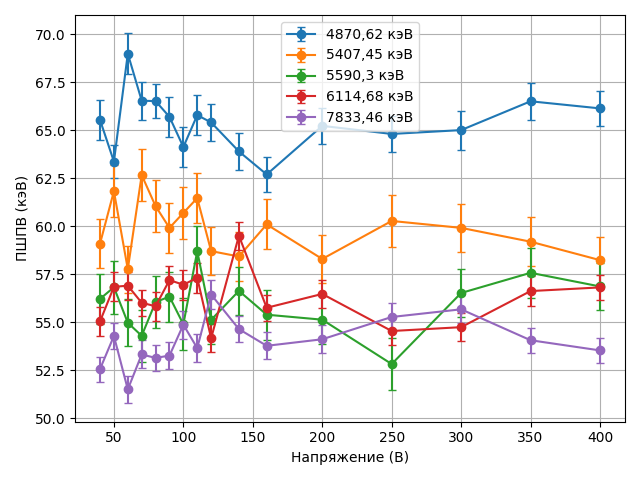

Source data for this figure (header and first rows):
Пик, Напряжение (В), ПШПВ (кэВ), ΔПШПВ (кэВ)
4870,62 кэВ, 40, 65.53, 1.03
4870,62 кэВ, 50, 63.36, 0.87
4870,62 кэВ, 60, 68.98, 1.05
4870,62 кэВ, 70, 66.53, 0.98
4870,62 кэВ, 80, 66.51, 0.89
4870,62 кэВ, 90, 65.69, 1.03
4870,62 кэВ, 100, 64.12, 1.04
4870,62 кэВ, 110, 65.78, 1.05
4870,62 кэВ, 120, 65.4, 0.97
4870,62 кэВ, 140, 63.89, 0.96
4870,62 кэВ, 160, 62.69, 0.91
4870,62 кэВ, 200, 65.22, 0.94
4870,62 кэВ, 250, 64.8, 0.95
4870,62 кэВ, 300, 65.0, 1.01
4870,62 кэВ, 350, 66.5, 0.95
4870,62 кэВ, 400, 66.13, 0.93
5407,45 кэВ, 40, 59.09, 1.29
5407,45 кэВ, 50, 61.82, 1.37
5407,45 кэВ, 60, 57.76, 1.22
5407,45 кэВ, 70, 62.66, 1.37
5407,45 кэВ, 80, 61.04, 1.34
5407,45 кэВ, 90, 59.91, 1.3
5407,45 кэВ, 100, 60.69, 1.36
5407,45 кэВ, 110, 61.46, 1.31
5407,45 кэВ, 120, 58.7, 1.25
5407,45 кэВ, 140, 58.42, 1.26
5407,45 кэВ, 160, 60.09, 1.3
5407,45 кэВ, 200, 58.29, 1.26
5407,45 кэВ, 250, 60.27, 1.34
5407,45 кэВ, 300, 59.91, 1.26
5407,45 кэВ, 350, 59.19, 1.29
5407,45 кэВ, 400, 58.23, 1.22
5590,3 кэВ, 40, 56.21, 1.29
5590,3 кэВ, 50, 56.82, 1.37
5590,3 кэВ, 60, 54.97, 1.22
5590,3 кэВ, 70, 54.29, 1.37
5590,3 кэВ, 80, 56.05, 1.34
5590,3 кэВ, 90, 56.33, 1.3
5590,3 кэВ, 100, 54.89, 1.36
5590,3 кэВ, 110, 58.7, 1.31
5590,3 кэВ, 120, 55.12, 1.25
5590,3 кэВ, 140, 56.63, 1.26
5590,3 кэВ, 160, 55.39, 1.3
5590,3 кэВ, 200, 55.13, 1.26
5590,3 кэВ, 250, 52.82, 1.34
5590,3 кэВ, 300, 56.52, 1.26
5590,3 кэВ, 350, 57.57, 1.29
5590,3 кэВ, 400, 56.86, 1.22
6114,68 кэВ, 40, 55.04, 0.75
6114,68 кэВ, 50, 56.84, 0.76
6114,68 кэВ, 60, 56.9, 0.73
6114,68 кэВ, 70, 56.01, 0.69
6114,68 кэВ, 80, 55.83, 0.75
6114,68 кэВ, 90, 57.19, 0.76
6114,68 кэВ, 100, 56.95, 0.78
6114,68 кэВ, 110, 57.31, 0.79
6114,68 кэВ, 120, 54.16, 0.73
6114,68 кэВ, 140, 59.5, 0.72
6114,68 кэВ, 160, 55.75, 0.69
6114,68 кэВ, 200, 56.47, 0.72
... 20 more rows
